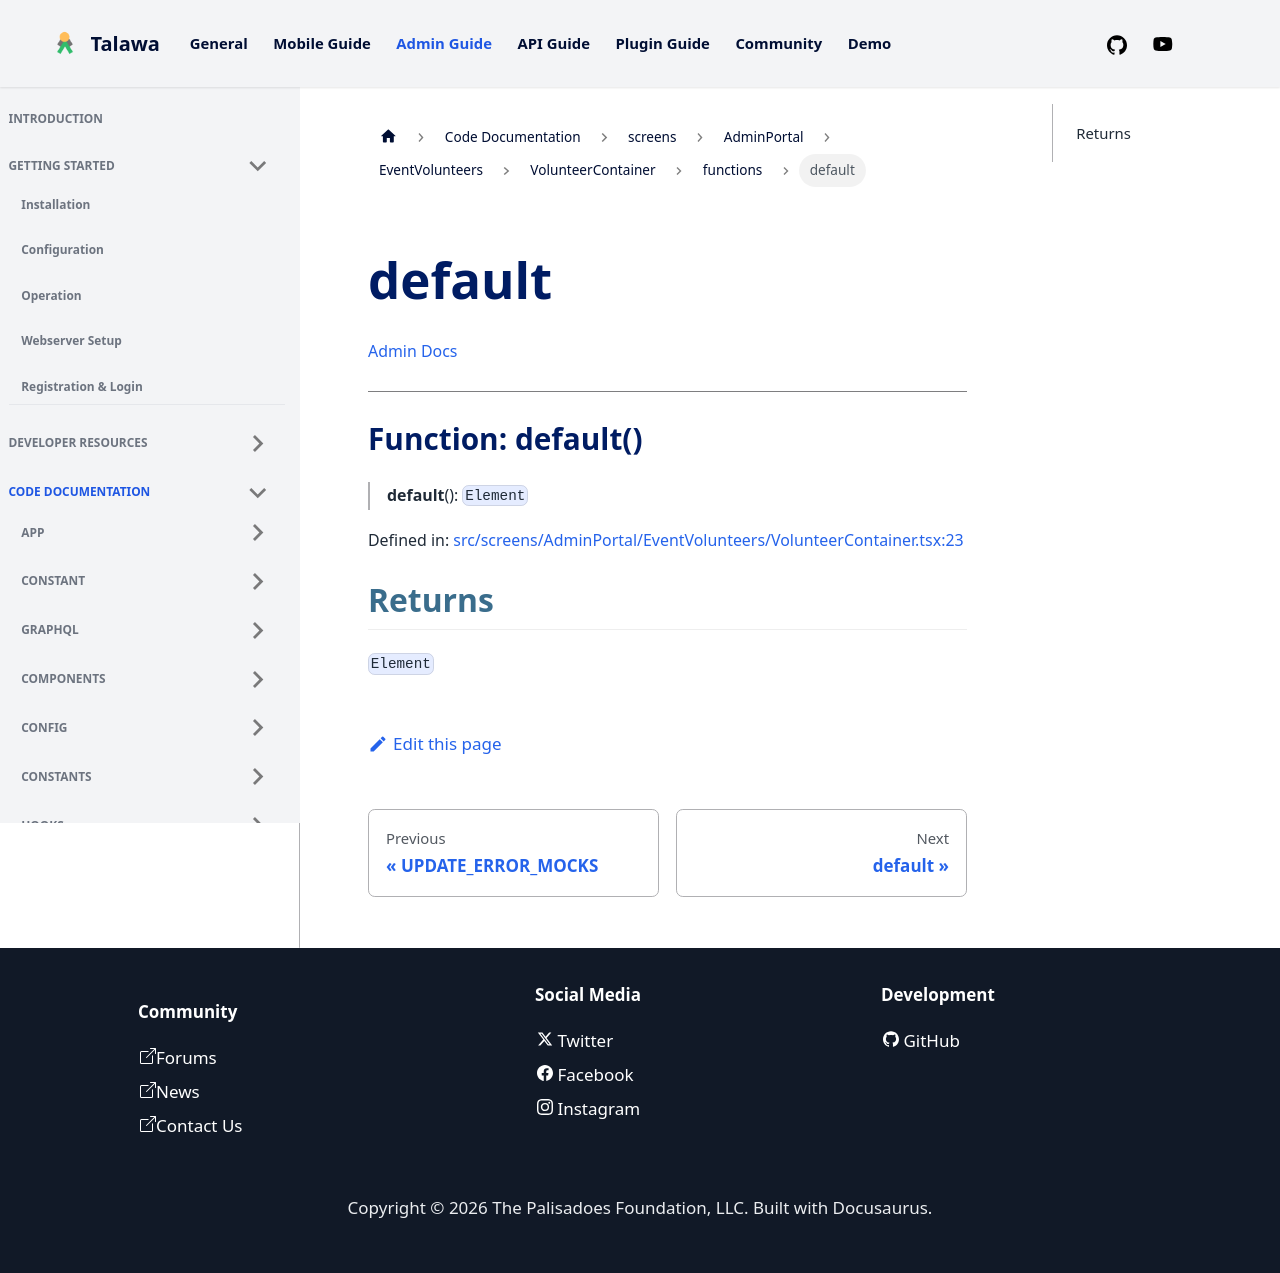

repository: PalisadoesFoundation/talawa-admin · page: docs/auto-docs/screens/AdminPortal/EventVolunteers/VolunteerContainer/functions/default/index.html · generator: docusaurus

[Admin Docs](/)

***

# Function: default()

> **default**(): `Element`

Defined in: [src/screens/AdminPortal/EventVolunteers/VolunteerContainer.tsx:23](https://github.com/PalisadoesFoundation/talawa-admin/blob/main/src/screens/AdminPortal/EventVolunteers/VolunteerContainer.tsx#L23)

## Returns

`Element`
